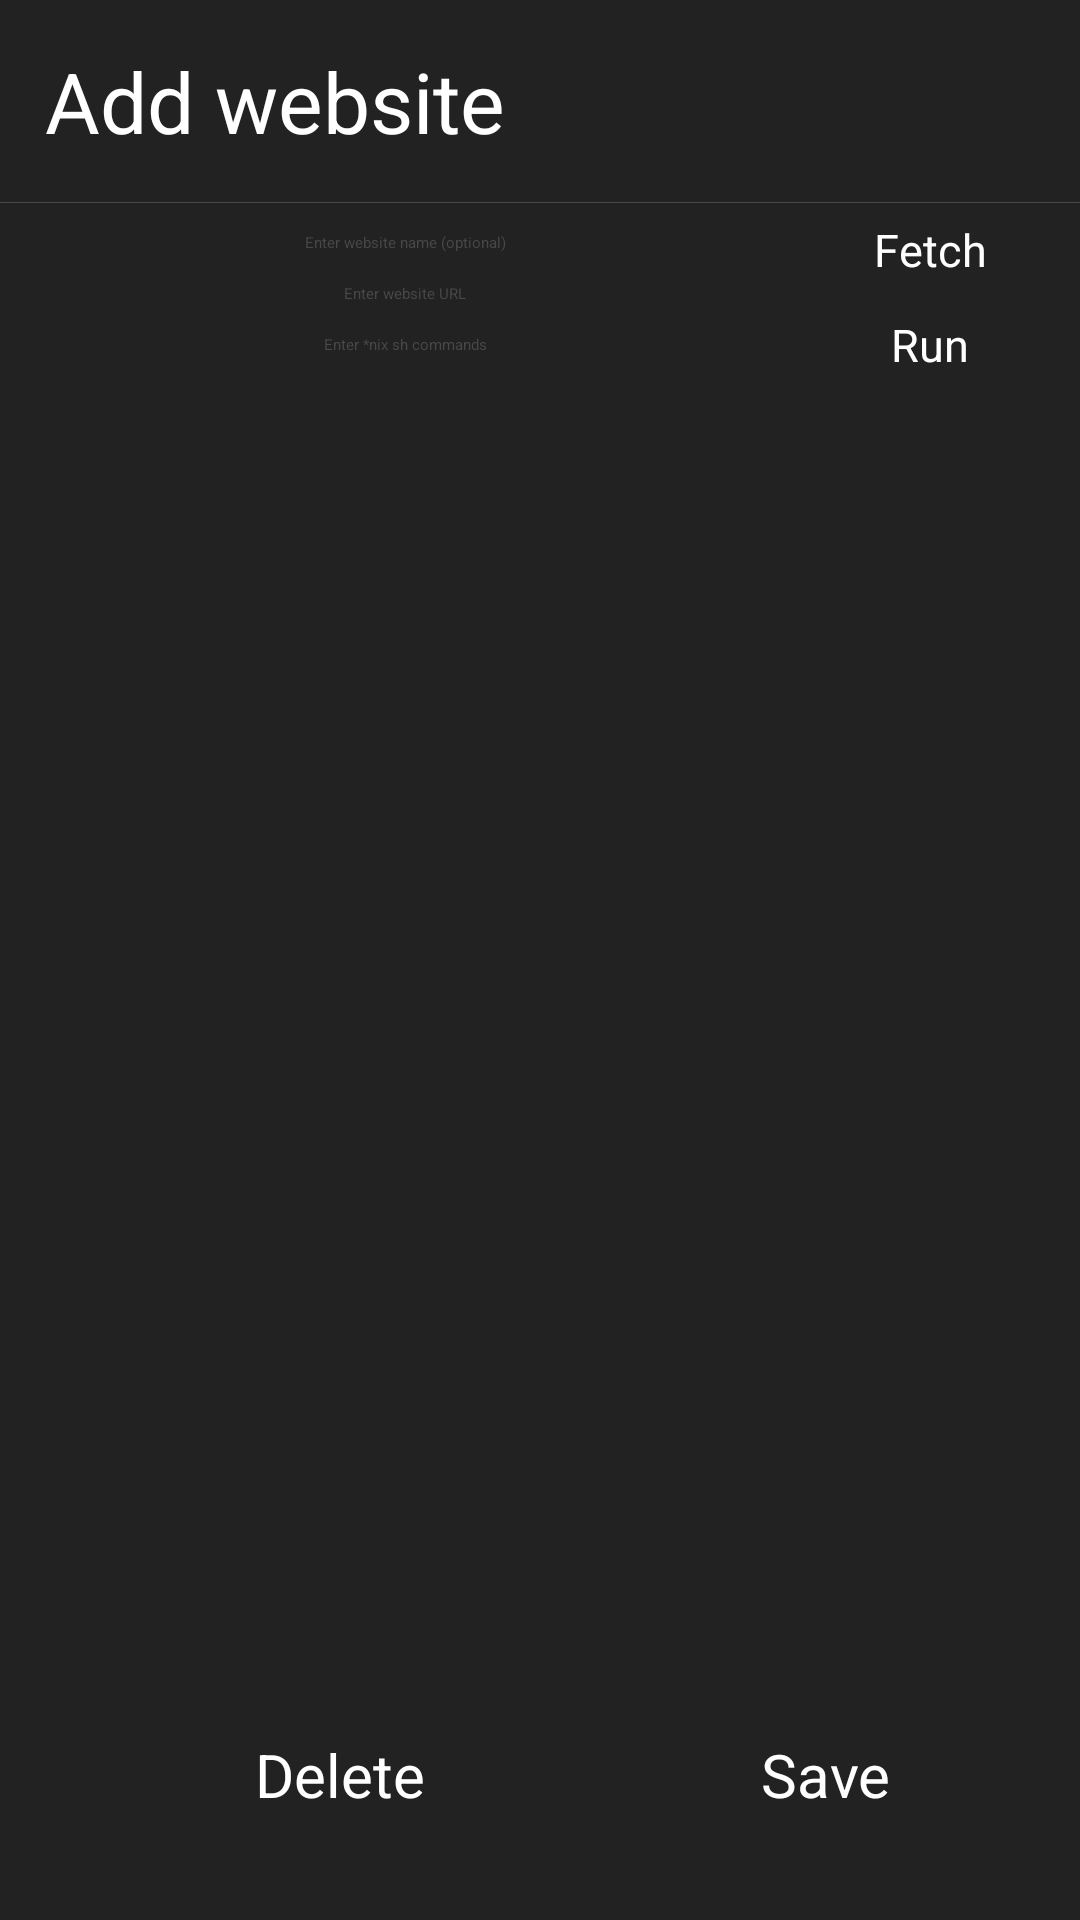

The Android layout XML behind this screen, and the referenced resources:
<!-- AndroidManifest.xml: activity theme Theme.InfoGrabber.NoActionBar -->
<!-- res/layout/activity_add_info_source.xml -->
<?xml version="1.0" encoding="utf-8"?>
<androidx.constraintlayout.widget.ConstraintLayout xmlns:android="http://schemas.android.com/apk/res/android"
    xmlns:app="http://schemas.android.com/apk/res-auto"
    xmlns:tools="http://schemas.android.com/tools"
    android:layout_width="match_parent"
    android:layout_height="match_parent"
    android:background="@color/ciemno_szary"
    tools:context=".MainActivity">

    <TextView
        android:id="@+id/ActivityName"
        android:layout_width="0dp"
        android:layout_height="wrap_content"
        android:layout_marginTop="10dp"
        android:paddingLeft="10dp"
        android:paddingTop="5dp"
        android:paddingBottom="5dp"
        android:text="Add website"
        android:textColor="@color/white"
        android:textSize="28sp"
        app:layout_constraintEnd_toEndOf="parent"
        app:layout_constraintStart_toEndOf="@+id/ActivityReturn_button"
        app:layout_constraintTop_toTopOf="parent" />

    <View
        android:id="@+id/view"
        android:layout_marginTop="10dp"
        android:layout_width="wrap_content"
        android:layout_height="1px"
        android:background="@color/linia"
        app:layout_constraintStart_toStartOf="parent"
        app:layout_constraintTop_toBottomOf="@+id/ActivityName" />


    <EditText
        android:id="@+id/InfoTitle_field"
        android:layout_width="match_parent"
        android:layout_height="wrap_content"
        android:gravity="center_horizontal"
        android:hint="Enter website name (optional)"
        android:textColor="@color/white"
        android:layout_marginRight="100dp"
        android:layout_marginLeft="10dp"
        android:layout_marginTop="20dp"
        android:textColorHint="@color/linia"
        app:layout_constraintEnd_toEndOf="parent"
        app:layout_constraintStart_toStartOf="parent"
        app:layout_constraintTop_toBottomOf="@+id/ActivityName" />

    <EditText
        android:id="@+id/WebsiteURL_field"
        android:layout_width="match_parent"
        android:layout_height="wrap_content"
        android:layout_marginTop="10dp"
        android:layout_marginLeft="10dp"
        android:layout_marginRight="100dp"
        android:gravity="center_horizontal"
        android:hint="Enter website URL"
        android:textColor="@color/white"
        android:textColorHint="@color/linia"
        app:layout_constraintEnd_toEndOf="parent"
        app:layout_constraintStart_toStartOf="parent"
        app:layout_constraintTop_toBottomOf="@+id/InfoTitle_field" />

    <EditText
        android:id="@+id/Command_field"
        android:layout_width="match_parent"
        android:layout_height="wrap_content"
        android:layout_marginTop="10dp"
        android:layout_marginRight="100dp"
        android:layout_marginLeft="10dp"
        android:gravity="center_horizontal"
        android:hint="Enter *nix sh commands"
        android:textColor="@color/white"
        android:textColorHint="@color/linia"
        app:layout_constraintEnd_toEndOf="parent"
        app:layout_constraintStart_toStartOf="parent"
        app:layout_constraintTop_toBottomOf="@+id/WebsiteURL_field" />

    <Button
        android:id="@+id/Save_button"
        android:layout_width="wrap_content"
        android:layout_height="wrap_content"
        android:layout_marginRight="25dp"
        android:layout_marginBottom="20dp"
        android:width="120dp"
        android:backgroundTint="@color/black"
        android:gravity="center_horizontal"
        android:padding="15dp"
        android:text="Save"
        android:textColor="@color/white"
        android:textSize="20dp"
        app:layout_constraintBottom_toBottomOf="parent"
        app:layout_constraintEnd_toEndOf="parent" />

    <ImageButton
        android:id="@+id/ActivityReturn_button"
        android:layout_marginTop="10dp"
        android:layout_marginBottom="10dp"
        android:layout_width="wrap_content"
        android:layout_height="wrap_content"
        android:background="@drawable/back_arrow"
        android:layout_marginLeft="5dp"
        app:layout_constraintBottom_toTopOf="@+id/view"
        app:layout_constraintStart_toStartOf="parent"
        app:layout_constraintTop_toTopOf="parent"/>

    <Button
        android:id="@+id/Fetch_button"
        android:layout_width="wrap_content"
        android:layout_height="50dp"
        android:text="Fetch"
        android:textSize="15dp"
        android:backgroundTint="@color/black"
        android:textColor="@color/white"
        app:layout_constraintBottom_toBottomOf="@+id/WebsiteURL_field"
        app:layout_constraintEnd_toEndOf="parent"
        app:layout_constraintStart_toEndOf="@+id/WebsiteURL_field"
        app:layout_constraintTop_toTopOf="@+id/WebsiteURL_field" />

    <Button
        android:id="@+id/DeleteInfo_button"
        android:layout_width="wrap_content"
        android:layout_height="wrap_content"
        android:layout_marginRight="25dp"
        android:layout_marginBottom="20dp"
        android:width="120dp"
        android:backgroundTint="@color/black"
        android:padding="15dp"
        android:text="Delete"
        android:textColor="@color/white"
        android:textSize="20dp"
        app:layout_constraintBottom_toBottomOf="parent"
        app:layout_constraintEnd_toStartOf="@+id/Save_button" />

    <Button
        android:id="@+id/ExecuteCommand_button"
        android:layout_height="wrap_content"
        android:layout_width="wrap_content"
        android:text="Run"
        android:textSize="15dp"
        android:backgroundTint="@color/black"
        android:textColor="@color/white"
        app:layout_constraintBottom_toBottomOf="@+id/Command_field"
        app:layout_constraintEnd_toEndOf="parent"
        app:layout_constraintStart_toEndOf="@+id/Command_field"
        app:layout_constraintTop_toTopOf="@+id/Command_field" />

    <ScrollView
        android:id="@+id/scrollView2"
        android:layout_width="match_parent"
        android:layout_height="0dp"
        app:layout_constraintBottom_toBottomOf="parent"
        app:layout_constraintEnd_toEndOf="parent"
        app:layout_constraintHorizontal_bias="0.0"
        app:layout_constraintStart_toStartOf="parent"
        app:layout_constraintTop_toBottomOf="@+id/Command_field"
        app:layout_constraintVertical_bias="0.0">

        <TextView
            android:id="@+id/BigResult_field"
            android:layout_width="match_parent"
            android:layout_height="match_parent"
            android:layout_marginLeft="10dp"
            android:layout_marginTop="5dp"
            android:layout_marginRight="10dp"
            android:layout_marginBottom="100dp"
            android:textColor="@color/white"
            android:textIsSelectable="true"
            android:textSize="15dp"
            app:layout_constraintBottom_toBottomOf="parent"
            app:layout_constraintEnd_toEndOf="parent"
            app:layout_constraintStart_toStartOf="parent"
            app:layout_constraintTop_toBottomOf="parent" />

    </ScrollView>


</androidx.constraintlayout.widget.ConstraintLayout>
<!-- resources referenced by this layout -->
<resources>
  <color name="black">#FF000000</color>
  <color name="ciemno_szary">#222222</color>
  <color name="linia">#484848</color>
  <color name="white">#FFFFFFFF</color>
</resources>
